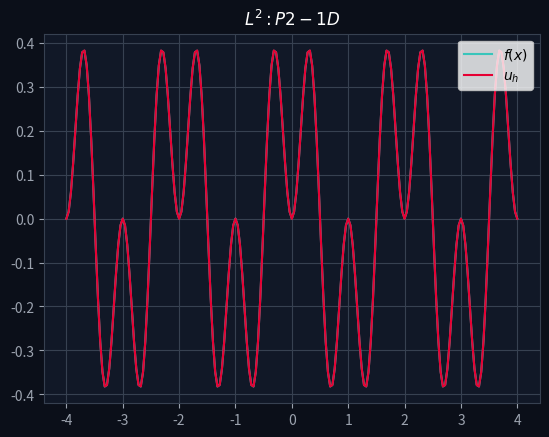

Reproduce this figure in Python.
import numpy as np
import scipy.sparse as sp
import scipy.sparse.linalg as spla
import matplotlib.pyplot as plt

#Still learning


f = lambda x: np.sin(np.pi * x) **2 * np.cos(np.pi*x)
n = 100                                    
x0, xf = -4, 4
x = np.linspace(x0,xf,2*n+1)
h = x[2::2] - x[:-2:2]                  #In case the difference between two nodes is not uniform.

#Mass-Matrix Global
M = sp.lil_matrix((2*n+1,2*n+1))        #lil_matrix is better for creating large matrices with almost zeros values.
b = np.zeros(2*n+1)

#Gaussian Quadrature for two points (Calculated by hand)
gp, gw = np.polynomial.legendre.leggauss(3)

for e in range(n):
    Me = (h[e]/30) * np.array([[4,2,-1],[2,16,2],[-1,2,4]])                       #Local matrix of the e element
    idx = [2*e,2*e+1,2*e+2]                                           #The element we are solving is between the nodes e and e+1
    M[np.ix_(idx,idx)] += Me
    for xi, w in zip(gp, gw):
        xq = 0.5*(x[2*e] + x[2*e+2] + h[e]*xi)
        phi_xi = np.array([xi*(xi-1)*0.5, 1- xi**2 , xi*(xi+1)*0.5])
        b[idx] += 0.5*h[e]*w*f(xq)*phi_xi


U = spla.spsolve(M.tocsr(),b)                               


error_L2 = 0.0
for e in range(n):
    idx = [2*e, 2*e+1, 2*e+2]
    for xi, w in zip(gp, gw):
        xq = 0.5*(x[2*e] + x[2*e + 2] + h[e]*xi)   # extremos del elemento
        uh = U[idx] @ np.array([xi*(xi-1)*0.5, 1- xi**2 , xi*(xi+1)*0.5])                  # u_h en xq
        error_L2 += 0.5*h[e]*w*(f(xq) - uh)**2

error_L2 = np.sqrt(error_L2)
print("Error L2 =", error_L2)

#Projection Quality
fig, ax = plt.subplots(facecolor = "#0B0F19")


ax.plot(x, f(x), label="$f(x)$", color = '#39C5BB')
ax.plot(x, U, "-", label=r"$u_h$", color = '#E60033')
ax.set_title(rf"$L^2: P2-1D$", color= '#FFFFFF')
ax.grid(color = '#374151')
ax.set_facecolor('#111827')
ax.tick_params(colors='#9CA3AF', labelsize=10)
ax.legend(loc='upper right')
for spine in ax.spines.values():
    spine.set_edgecolor('#374151')
plt.show()
